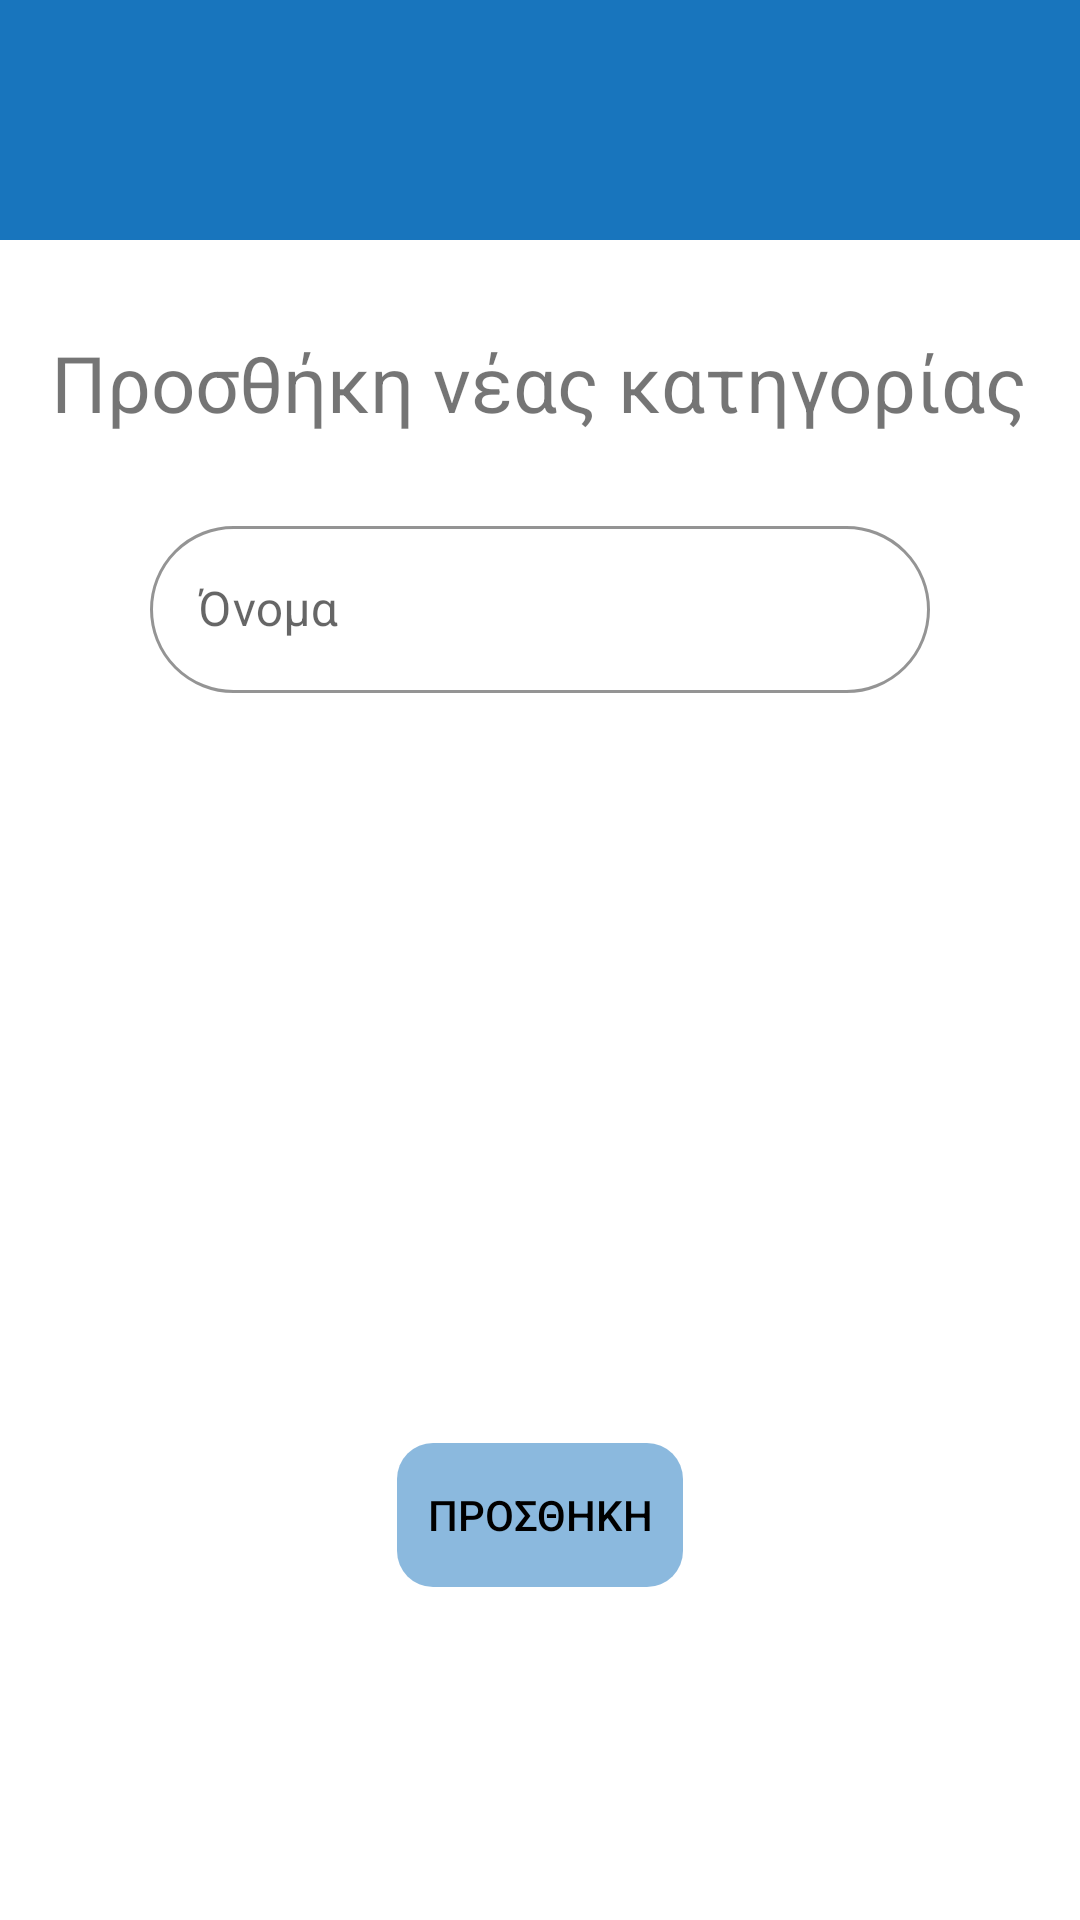

This screen was rendered from an Android layout file. Write that file and the resources it references.
<!-- AndroidManifest.xml: application theme Theme.BakeryAndMore -->
<!-- res/layout/activity_add_category.xml -->
<?xml version="1.0" encoding="utf-8"?>
<LinearLayout xmlns:android="http://schemas.android.com/apk/res/android"
    xmlns:app="http://schemas.android.com/apk/res-auto"
    xmlns:tools="http://schemas.android.com/tools"
    android:layout_width="match_parent"
    android:layout_height="match_parent"
    android:gravity="center_horizontal"
    android:orientation="vertical"
    tools:context=".AddCategoryActivity">

    <androidx.appcompat.widget.Toolbar
        android:layout_width="match_parent"
        android:layout_height="80dp"
        android:background="@color/app_backgroundColor"
        android:minHeight="?attr/actionBarSize"
        android:paddingVertical="15dp"
        android:theme="?attr/actionBarTheme">

        <ImageButton
            android:id="@+id/arrow_back_add_category_toolbar_imageButton"
            android:layout_width="48dp"
            android:layout_height="match_parent"
            android:background="@android:color/transparent"
            android:contentDescription="@string/arrow_back_toolbar_imagebutton"
            android:src="@drawable/ic_arrow_back" />

    </androidx.appcompat.widget.Toolbar>

    <TextView
        android:layout_width="wrap_content"
        android:layout_height="wrap_content"
        android:layout_marginTop="30dp"
        android:text="@string/category_name_text_view"
        android:textSize="26sp" />

    <com.google.android.material.textfield.TextInputLayout
        style="@style/Widget.MaterialComponents.TextInputLayout.OutlinedBox"
        android:layout_width="260dp"
        android:layout_height="wrap_content"
        android:layout_gravity="center_horizontal"
        android:layout_marginTop="25dp"
        android:hint="@string/name"
        app:boxCornerRadiusBottomEnd="30dp"
        app:boxCornerRadiusBottomStart="30dp"
        app:boxCornerRadiusTopEnd="30dp"
        app:boxCornerRadiusTopStart="30dp"
        app:boxStrokeColor="@color/app_backgroundColor"
        app:hintTextColor="@color/app_backgroundColor">

        <com.google.android.material.textfield.TextInputEditText
            android:id="@+id/add_category_categoryName_editText"
            android:layout_width="match_parent"
            android:layout_height="wrap_content"
            android:imeOptions="actionNext"
            android:inputType="text"
            tools:ignore="TextContrastCheck" />

    </com.google.android.material.textfield.TextInputLayout>

    <RelativeLayout
        android:layout_width="200dp"
        android:layout_height="200dp"
        android:layout_marginTop="25dp">

        <ImageView
            android:id="@+id/add_category_preview_imageView"
            android:layout_width="match_parent"
            android:layout_height="match_parent"
            android:contentDescription="@string/add_category_image_view" />

        <ImageView
            android:id="@+id/add_category_add_image_icon_imageView"
            android:layout_width="80dp"
            android:layout_height="80dp"
            android:layout_centerInParent="true"
            android:contentDescription="@string/add_category_image_preview_image_view"
            android:src="@drawable/ic_add_image_icon" />

    </RelativeLayout>

    <androidx.appcompat.widget.AppCompatButton
        android:id="@+id/add_category_button"
        android:layout_width="wrap_content"
        android:layout_height="wrap_content"
        android:layout_marginTop="25dp"
        android:background="@drawable/button_next_bg_with_opacity"
        android:enabled="false"
        android:paddingStart="10dp"
        android:paddingEnd="10dp"
        android:text="@string/add_category_button"
        android:textColor="@color/black" />

</LinearLayout>
<!-- resources referenced by this layout -->
<resources>
  <color name="app_backgroundColor">#1875BD</color>
  <color name="black">#FF000000</color>
  <!-- drawable button_next_bg_with_opacity (drawable) -->
  <?xml version="1.0" encoding="utf-8"?>
  <shape xmlns:android="http://schemas.android.com/apk/res/android"
      android:shape="rectangle">
  
      <corners android:radius="12dp" />
      <solid android:color="@color/app_backgroundColor_with_opacity" />
  
  </shape>
  <string name="add_category_button">Προσθηκη</string>
  <string name="add_category_image_preview_image_view">add category image preview image view</string>
  <string name="add_category_image_view">add category image view</string>
  <string name="arrow_back_toolbar_imagebutton">Arrow back Toolbar ImageButton</string>
  <string name="category_name_text_view">Προσθήκη νέας κατηγορίας</string>
  <string name="name">Όνομα</string>
  <style name="Theme.BakeryAndMore" parent="Theme.MaterialComponents.DayNight.NoActionBar">
          
          <item name="colorPrimary">@color/purple_500</item>
          <item name="colorPrimaryVariant">@color/purple_700</item>
          <item name="colorOnPrimary">@color/white</item>
          
          <item name="colorSecondary">@color/teal_200</item>
          <item name="colorSecondaryVariant">@color/teal_700</item>
          <item name="colorOnSecondary">@color/black</item>
          
          <item name="android:statusBarColor" tools:targetApi="l">?attr/colorPrimaryVariant</item>
          
          <item name="windowNoTitle">true</item>
          <item name="windowActionBar">false</item>
          <item name="android:windowFullscreen">true</item>
          <item name="android:windowContentOverlay">@null</item>
      </style>
  <color name="app_backgroundColor_with_opacity">#801875BD</color>
  <color name="purple_500">#FF000000</color>
  <color name="purple_700">#08518A</color>
  <color name="white">#FFFFFFFF</color>
  <color name="teal_200">#1875BD</color>
  <color name="teal_700">#FF018786</color>
</resources>
